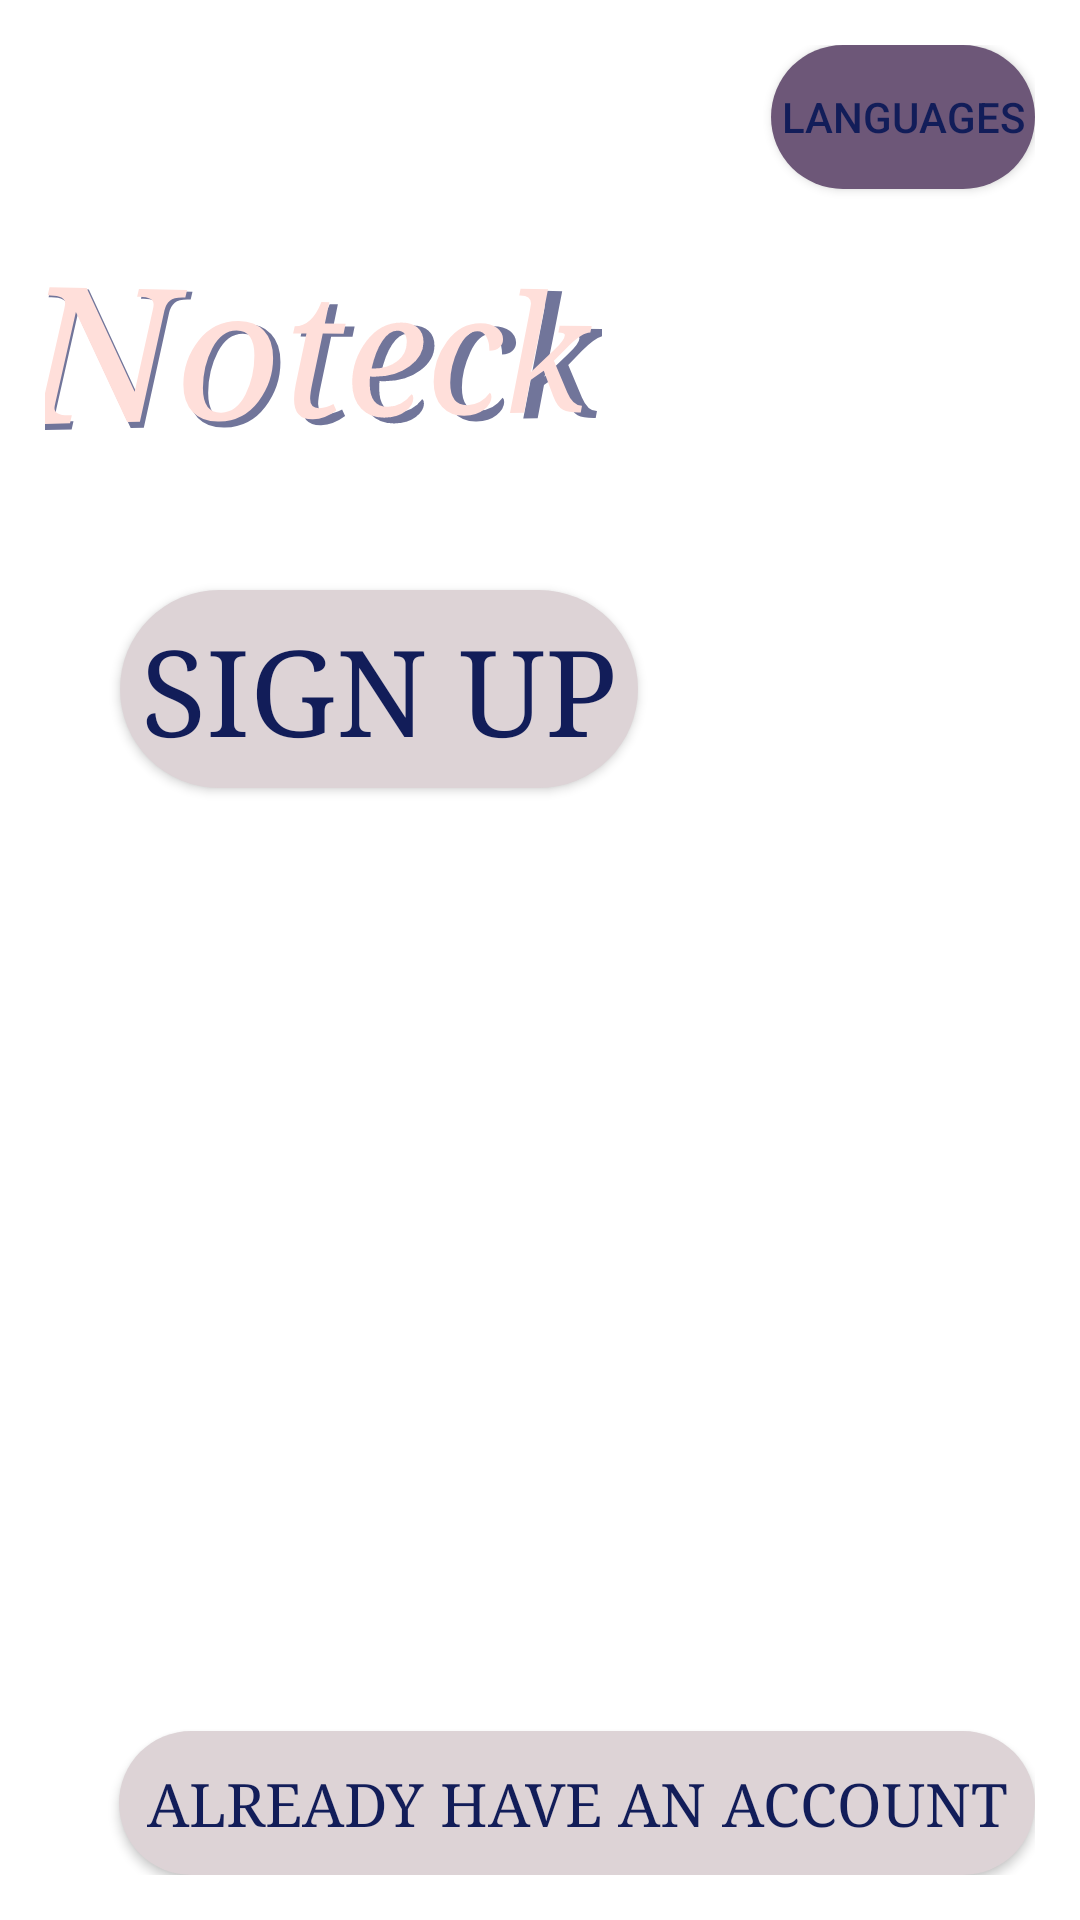

Android layout source for this screen:
<!-- AndroidManifest.xml: application theme Theme.NoteckV1 -->
<!-- res/layout/activity_main.xml -->
<?xml version="1.0" encoding="utf-8"?>
<LinearLayout xmlns:android="http://schemas.android.com/apk/res/android"
    xmlns:app="http://schemas.android.com/apk/res-auto"
    xmlns:tools="http://schemas.android.com/tools"
    android:layout_width="match_parent"
    android:layout_height="match_parent"
    android:background="@drawable/mainbg_signup_in"
    android:padding="15dp"
    android:id="@+id/main"
    android:gravity="start"
    android:orientation="vertical"
    tools:context=".MainActivity">


    <Button
        android:layout_width="wrap_content"
        android:layout_height="wrap_content"
        android:layout_gravity="right"
        android:background="@drawable/round"
        android:text="Languages"
        android:textColor="#121D59"
        app:backgroundTint="#6d5778" />

    <FrameLayout
        android:layout_width="wrap_content"
        android:layout_height="wrap_content">

                <TextView
                    android:layout_marginStart="1dp"
                    android:id="@+id/noteck"
                    android:layout_width="match_parent"
                    android:layout_height="wrap_content"
                    android:layout_marginHorizontal="50dp"
                    android:layout_marginVertical="15dp"
                    android:rotationY="11"
                    android:text="Noteck"
                    android:textColor="#71759a"
                    android:textSize="60dp"
                    android:textStyle="italic"
                    android:typeface="serif" />
        <TextView
            android:layout_marginStart="1dp"
            android:layout_width="match_parent"
            android:layout_height="wrap_content"
            android:layout_marginHorizontal="50dp"
            android:layout_marginVertical="15dp"
            android:rotationY="11"
            android:text="Noteck"
            android:textColor="#ffdfda"
            android:textSize="58dp"
            android:textStyle="italic"
            android:typeface="serif" />

    </FrameLayout>

    <LinearLayout
            android:layout_width="match_parent"
            android:layout_height="match_parent"
            android:gravity="center"
            android:orientation="vertical">

            <Button
                android:id="@+id/signUpFirstBtn"
                android:layout_width="wrap_content"
                android:layout_height="wrap_content"
                android:layout_margin="25dp"
                android:background="@drawable/round"
                android:padding="7dp"
                android:text="Sign up"
                android:layout_gravity="left"
                android:textColor="#121D59"
                android:typeface="serif"
                android:textSize="40dp"
                app:backgroundTint="#ddd3d6" />

        <LinearLayout
            android:layout_width="match_parent"
            android:layout_height="wrap_content"
            android:layout_weight="1"
            android:gravity="right">

            <Button
                android:layout_gravity="bottom"
                android:padding="9dp"
                android:layout_width="wrap_content"
                android:layout_height="wrap_content"
                android:background="@drawable/round"
                android:text="Already Have An Account"
                android:id="@+id/logInFirstBtn"
                android:textSize="20dp"
                android:typeface="serif"
                android:textColor="#121D59"
                app:backgroundTint="#ddd3d6" />
        </LinearLayout>

        </LinearLayout>



</LinearLayout>
<!-- resources referenced by this layout -->
<resources>
  <!-- drawable round (drawable) -->
  <?xml version="1.0" encoding="utf-8"?>
  <shape xmlns:android="http://schemas.android.com/apk/res/android">
      <solid android:color="#ffffff"/>
      <corners
          android:topRightRadius="45dp"
          android:topLeftRadius="45dp"
          android:bottomLeftRadius="45dp"
          android:bottomRightRadius="45dp"
          />>
  
  </shape>
  <style name="Theme.NoteckV1" parent="Theme.MaterialComponents.DayNight.DarkActionBar">
          
          <item name="colorPrimary">@color/purple_500</item>
          <item name="colorPrimaryVariant">@color/purple_700</item>
          <item name="colorOnPrimary">@color/white</item>
          
          <item name="colorSecondary">@color/teal_200</item>
          <item name="colorSecondaryVariant">@color/teal_700</item>
          <item name="colorOnSecondary">@color/black</item>
          
          <item name="android:statusBarColor" tools:targetApi="21">?attr/colorPrimaryVariant</item>
          
      </style>
  <!-- not gathered from this repository: default colours our renderer supplied (Android Studio template values) -->
  <color name="purple_500">#FF6200EE</color>
  <color name="purple_700">#FF3700B3</color>
  <color name="teal_200">#FF03DAC5</color>
  <color name="teal_700">#FF018786</color>
  <color name="black">#FF000000</color>
  <color name="white">#FFFFFFFF</color>
</resources>
